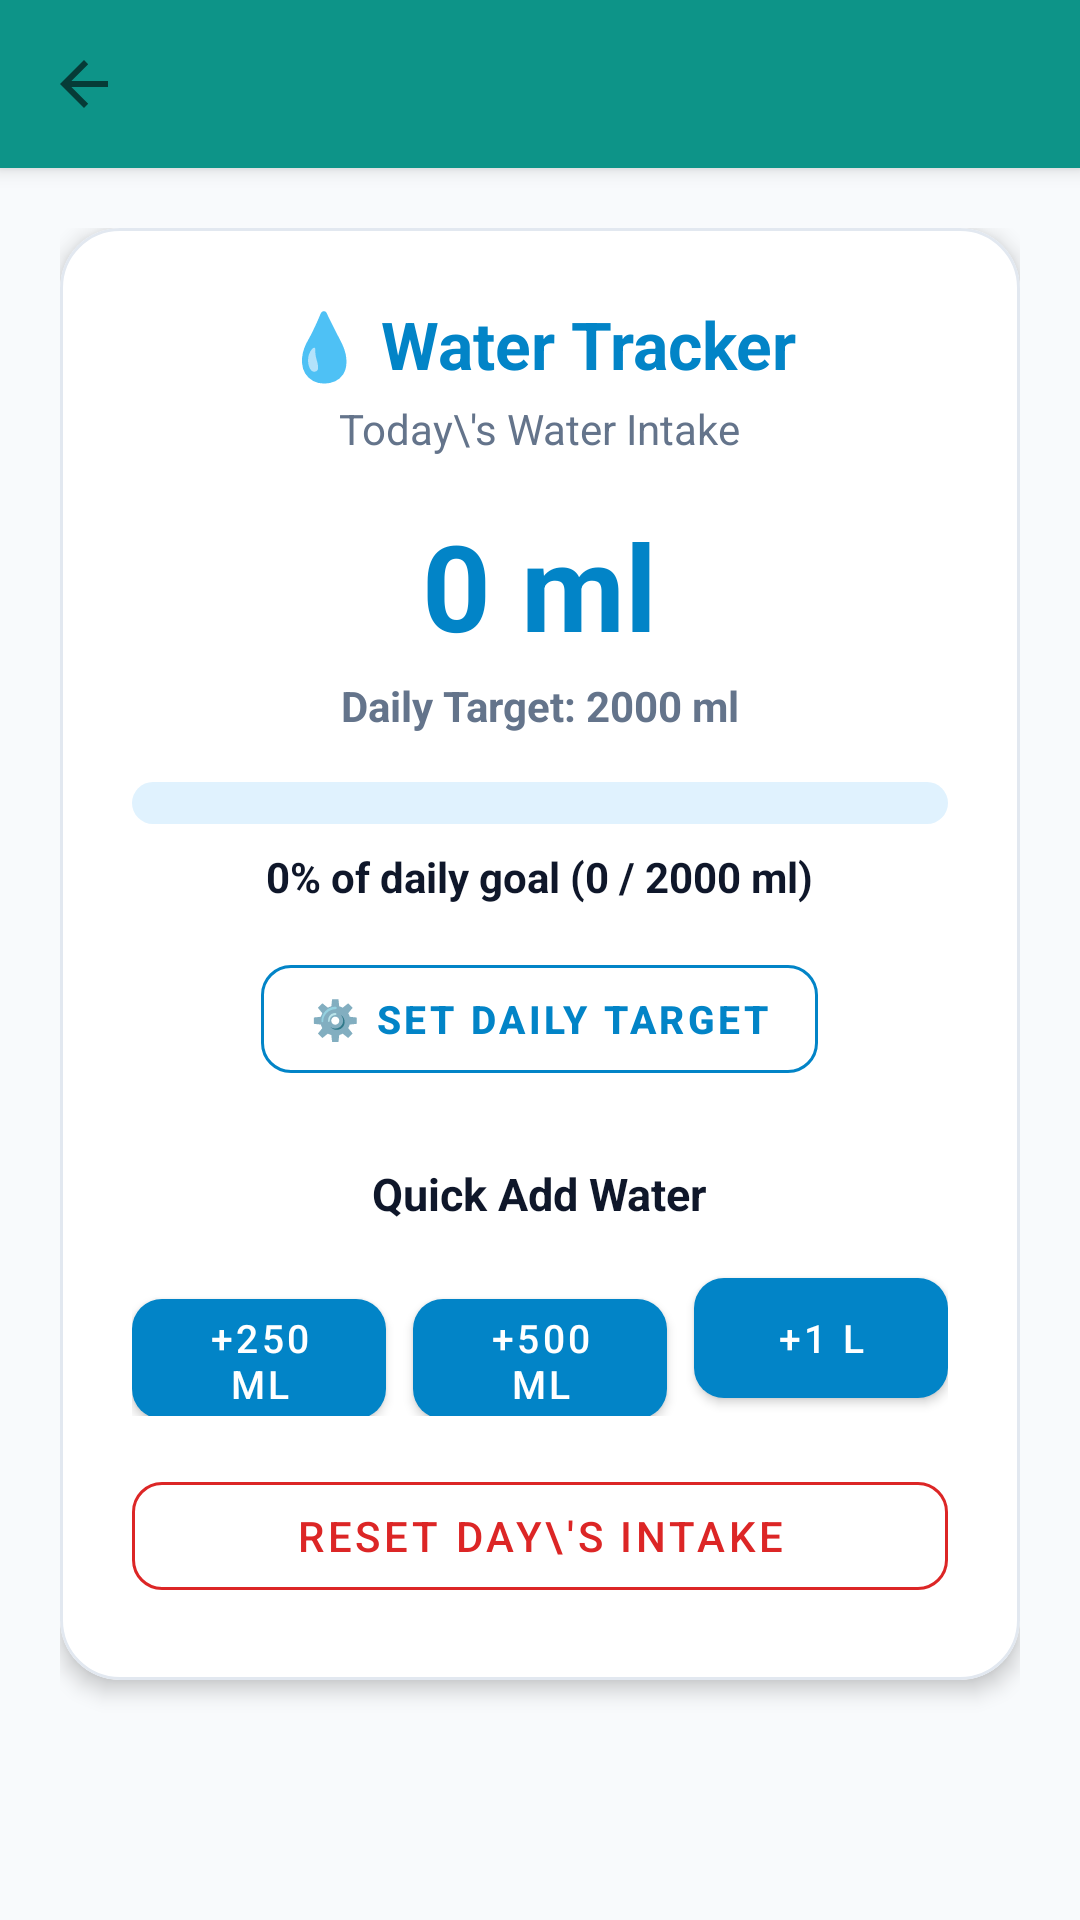

Produce the Android XML layout that renders to this screen, including the resource entries it uses.
<!-- AndroidManifest.xml: application theme Theme.NutritionHealthTracker -->
<!-- res/layout/activity_water_tracker.xml -->
<?xml version="1.0" encoding="utf-8"?>
<LinearLayout xmlns:android="http://schemas.android.com/apk/res/android"
    xmlns:app="http://schemas.android.com/apk/res-auto"
    android:layout_width="match_parent"
    android:layout_height="match_parent"
    android:background="@color/bg_light"
    android:orientation="vertical">

    
    <include layout="@layout/layout_toolbar" />

    <ScrollView
        android:layout_width="match_parent"
        android:layout_height="match_parent"
        android:fillViewport="true">

        <LinearLayout
            android:layout_width="match_parent"
            android:layout_height="wrap_content"
            android:orientation="vertical"
            android:padding="20dp">

            
            <com.google.android.material.card.MaterialCardView
                android:layout_width="match_parent"
                android:layout_height="wrap_content"
                app:cardBackgroundColor="@color/card_bg"
                app:cardCornerRadius="20dp"
                app:cardElevation="4dp"
                app:strokeColor="@color/divider"
                app:strokeWidth="1dp">

                <LinearLayout
                    android:layout_width="match_parent"
                    android:layout_height="wrap_content"
                    android:gravity="center_horizontal"
                    android:orientation="vertical"
                    android:padding="24dp">

                    <TextView
                        android:layout_width="wrap_content"
                        android:layout_height="wrap_content"
                        android:text="💧 Water Tracker"
                        android:textColor="@color/water_blue"
                        android:textSize="22sp"
                        android:textStyle="bold" />

                    <TextView
                        android:id="@+id/tvWaterDate"
                        android:layout_width="wrap_content"
                        android:layout_height="wrap_content"
                        android:layout_marginTop="4dp"
                        android:text="Today\'s Water Intake"
                        android:textColor="@color/text_secondary"
                        android:textSize="14sp" />

                    
                    <TextView
                        android:id="@+id/tvWaterAmount"
                        android:layout_width="wrap_content"
                        android:layout_height="wrap_content"
                        android:layout_marginTop="16dp"
                        android:text="0 ml"
                        android:textColor="@color/water_blue"
                        android:textSize="40sp"
                        android:textStyle="bold" />

                    <TextView
                        android:id="@+id/tvWaterTarget"
                        android:layout_width="wrap_content"
                        android:layout_height="wrap_content"
                        android:layout_marginTop="4dp"
                        android:text="Daily Target: 2000 ml"
                        android:textColor="@color/text_secondary"
                        android:textSize="14sp"
                        android:textStyle="bold" />

                    
                    <ProgressBar
                        android:id="@+id/pbWater"
                        style="@style/Widget.AppCompat.ProgressBar.Horizontal"
                        android:layout_width="match_parent"
                        android:layout_height="14dp"
                        android:layout_marginTop="16dp"
                        android:max="100"
                        android:progress="0"
                        android:progressDrawable="@drawable/bg_progress_water" />

                    <TextView
                        android:id="@+id/tvWaterPercent"
                        android:layout_width="wrap_content"
                        android:layout_height="wrap_content"
                        android:layout_marginTop="8dp"
                        android:text="0% of daily goal (0 / 2000 ml)"
                        android:textColor="@color/text_primary"
                        android:textSize="14sp"
                        android:textStyle="bold" />

                    
                    <com.google.android.material.button.MaterialButton
                        android:id="@+id/btnSetTarget"
                        style="@style/Widget.MaterialComponents.Button.OutlinedButton"
                        android:layout_width="wrap_content"
                        android:layout_height="wrap_content"
                        android:layout_marginTop="14dp"
                        android:text="⚙️ SET DAILY TARGET"
                        android:textColor="@color/water_blue"
                        android:textSize="13sp"
                        android:textStyle="bold"
                        app:cornerRadius="10dp"
                        app:strokeColor="@color/water_blue" />

                    
                    <TextView
                        android:layout_width="wrap_content"
                        android:layout_height="wrap_content"
                        android:layout_marginTop="24dp"
                        android:text="Quick Add Water"
                        android:textColor="@color/text_primary"
                        android:textSize="15sp"
                        android:textStyle="bold" />

                    <LinearLayout
                        android:layout_width="match_parent"
                        android:layout_height="wrap_content"
                        android:layout_marginTop="12dp"
                        android:orientation="horizontal">

                        <com.google.android.material.button.MaterialButton
                            android:id="@+id/btnAdd250"
                            android:layout_width="0dp"
                            android:layout_height="52dp"
                            android:layout_marginEnd="6dp"
                            android:layout_weight="1"
                            android:text="+250 ml"
                            android:textColor="@color/white"
                            android:textSize="13sp"
                            app:backgroundTint="@color/water_blue"
                            app:cornerRadius="10dp" />

                        <com.google.android.material.button.MaterialButton
                            android:id="@+id/btnAdd500"
                            android:layout_width="0dp"
                            android:layout_height="52dp"
                            android:layout_marginHorizontal="3dp"
                            android:layout_weight="1"
                            android:text="+500 ml"
                            android:textColor="@color/white"
                            android:textSize="13sp"
                            app:backgroundTint="@color/water_blue"
                            app:cornerRadius="10dp" />

                        <com.google.android.material.button.MaterialButton
                            android:id="@+id/btnAdd1000"
                            android:layout_width="0dp"
                            android:layout_height="52dp"
                            android:layout_marginStart="6dp"
                            android:layout_weight="1"
                            android:text="+1 L"
                            android:textColor="@color/white"
                            android:textSize="13sp"
                            app:backgroundTint="@color/water_blue"
                            app:cornerRadius="10dp" />

                    </LinearLayout>

                    
                    <com.google.android.material.button.MaterialButton
                        android:id="@+id/btnResetWater"
                        style="@style/Widget.MaterialComponents.Button.OutlinedButton"
                        android:layout_width="match_parent"
                        android:layout_height="48dp"
                        android:layout_marginTop="16dp"
                        android:text="Reset Day\'s Intake"
                        android:textColor="@color/bmi_obese"
                        app:cornerRadius="10dp"
                        app:strokeColor="@color/bmi_obese" />

                </LinearLayout>
            </com.google.android.material.card.MaterialCardView>

        </LinearLayout>
    </ScrollView>
</LinearLayout>
<!-- res/layout/layout_toolbar.xml (included above) -->
<?xml version="1.0" encoding="utf-8"?>
<com.google.android.material.appbar.AppBarLayout xmlns:android="http://schemas.android.com/apk/res/android"
    xmlns:app="http://schemas.android.com/apk/res-auto"
    android:layout_width="match_parent"
    android:layout_height="wrap_content"
    android:elevation="4dp"
    app:elevation="4dp">

    <androidx.appcompat.widget.Toolbar
        android:id="@+id/toolbar"
        android:layout_width="match_parent"
        android:layout_height="?attr/actionBarSize"
        android:background="@color/primary"
        app:navigationIcon="?attr/homeAsUpIndicator"
        app:titleTextColor="@color/white" />

</com.google.android.material.appbar.AppBarLayout>
<!-- resources referenced by this layout -->
<resources>
  <color name="bg_light">#F8FAFC</color>
  <color name="bmi_obese">#DC2626</color>
  <color name="card_bg">#FFFFFF</color>
  <color name="divider">#E2E8F0</color>
  <color name="primary">#0D9488</color>
  <color name="text_primary">#0F172A</color>
  <color name="text_secondary">#64748B</color>
  <color name="water_blue">#0284C7</color>
  <color name="white">#FFFFFF</color>
  <!-- drawable bg_progress_water (drawable) -->
  <?xml version="1.0" encoding="utf-8"?>
  <layer-list xmlns:android="http://schemas.android.com/apk/res/android">
      <item android:id="@android:id/background">
          <shape android:shape="rectangle">
              <corners android:radius="8dp" />
              <solid android:color="@color/water_blue_light" />
          </shape>
      </item>
      <item android:id="@android:id/progress">
          <clip>
              <shape android:shape="rectangle">
                  <corners android:radius="8dp" />
                  <solid android:color="@color/water_blue" />
              </shape>
          </clip>
      </item>
  </layer-list>
  <style name="Theme.NutritionHealthTracker" parent="Theme.MaterialComponents.DayNight.NoActionBar">
          <item name="colorPrimary">@color/primary</item>
          <item name="colorPrimaryVariant">@color/primary_dark</item>
          <item name="colorOnPrimary">@color/white</item>
          <item name="colorSecondary">@color/accent</item>
          <item name="colorSecondaryVariant">@color/accent</item>
          <item name="colorOnSecondary">@color/white</item>
          <item name="android:statusBarColor">@color/primary_dark</item>
          <item name="android:windowBackground">@color/bg_light</item>
      </style>
  <color name="water_blue_light">#E0F2FE</color>
  <color name="primary_dark">#0F766E</color>
  <color name="accent">#10B981</color>
</resources>
